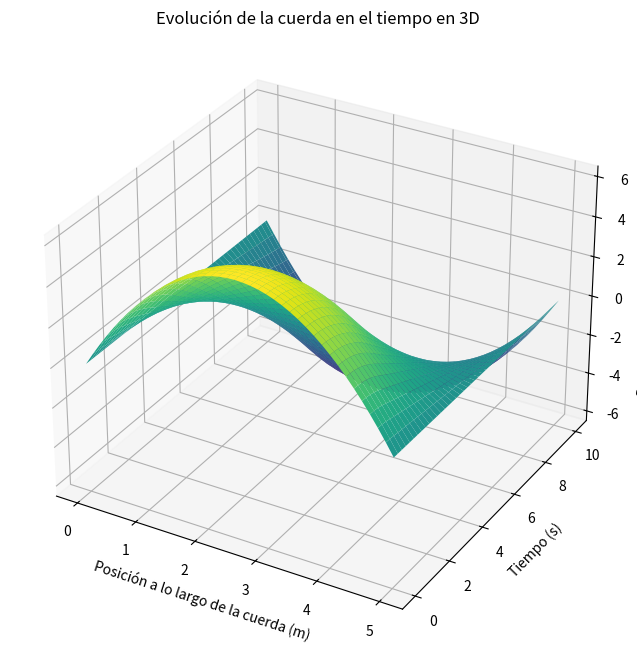

The matplotlib source for this figure:
import numpy as np
import matplotlib.pyplot as plt
from mpl_toolkits.mplot3d import Axes3D

# ecuacion de onda

# Parámetros dados
b = 5
d = 10
n = 40
m = 400
v = 0.5

# Calculando Δx, Δt y r
Δx = b / n
Δt = d / m
r = v * Δt / Δx

# Inicializando la matriz u para almacenar las posiciones de la cuerda
u = np.zeros((n+1, m+1))

# Condiciones iniciales
x = np.linspace(0, b, n+1)
u[:, 0] = x * (b - x)  # f(x) = x(b-x)
u[:, 1] = u[:, 0]  # Aproximando que la primera derivada temporal es 0

# Aplicando el método de diferencias finitas
for j in range(1, m):
    for i in range(1, n):
        u[i, j+1] = (2 - 2*r**2)*u[i, j] + r**2*(u[i+1, j] + u[i-1, j]) - u[i, j-1]

# Graficando la cuerda en 3D
X, Y = np.meshgrid(x, np.linspace(0, d, m+1))

fig = plt.figure(figsize=(12, 8))
ax = fig.add_subplot(111, projection='3d')

# Graficando la superficie
ax.plot_surface(X, Y, u.T, cmap='viridis')

ax.set_title('Evolución de la cuerda en el tiempo en 3D')
ax.set_xlabel('Posición a lo largo de la cuerda (m)')
ax.set_ylabel('Tiempo (s)')
ax.set_zlabel('Desplazamiento de la cuerda (m)')
plt.show()

# Hallar la velocidad maxima de propagación de la onda
v_max = Δx / Δt

print('La velocidad máxima de propagación de la onda es:', v_max)